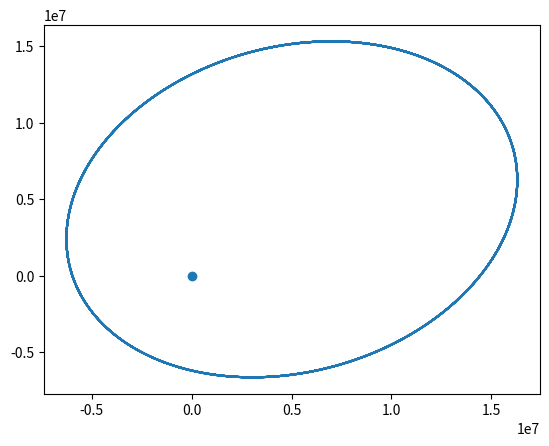

Source code (Python):
#!/usr/bin/env python
import numpy as np
import matplotlib.mlab as mlab
import matplotlib.pyplot as plt

earth_mass = 5.97e24 # kg
spacecraft_mass = 30000. # kg
gravitational_constant = 6.67e-11 # N m2 / kg2

M = earth_mass
m = spacecraft_mass
G = gravitational_constant
steps = 20000
h = 5.0

def gravity(location):
	return - G * M * m * location / np.linalg.norm(location) ** 3

x = np.zeros((steps + 1, 2))
v = np.zeros((steps + 1, 2))

x[0, 0] = 15e6
x[0, 1] = 1e6
v[0, 0] = 2e3
v[0, 1] = 4e3

for i in range(steps):
	x[i + 1] = x[i] + h * v[i]
	v[i + 1] = v[i] + h * gravity(x[i + 1]) / m

plt.plot(x[:, 0], x[:, 1])
plt.scatter(0, 0)
plt.show()



